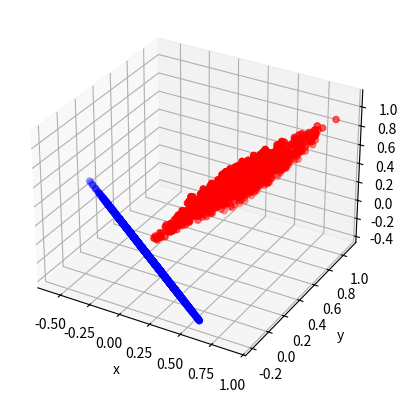
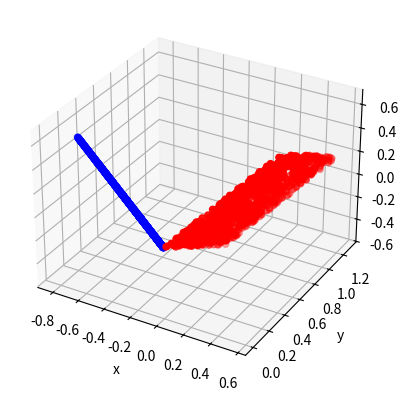

These figures' Python source, in order:
#!/usr/bin/env python
# coding: utf-8

# In[1]:


import numpy as np
import matplotlib.pyplot as plt
from mpl_toolkits.mplot3d import Axes3D
get_ipython().run_line_magic('matplotlib', 'inline')


# In[11]:


seed = 34
np.random.seed(seed)
A = np.random.rand(3,2)
I = np.eye(3)
P = A @ np.linalg.inv(A.T @ A) @ A.T

x = np.random.rand(3,1000)
y = P @ x
w = (I - P) @ x

mmax = np.amax(np.maximum(y, w), axis=1)
mmin = np.amin(np.minimum(y, w), axis=1)

fig = plt.figure()
ax = fig.add_subplot(111, projection='3d')
ax.scatter(y[0,:], y[1,:], y[2,:], c='r')
ax.scatter(w[0,:], w[1,:], w[2,:], c='b')
ax.set_xlabel('x')
ax.set_ylabel('y')


# In[26]:


np.random.seed(seed)
A = np.random.rand(3,2)

U, s, VT = np.linalg.svd(A)

x = np.random.rand(2,1000)
y = U[:,:2] @ x

w = U[:,-1].reshape((3,1)) @ np.random.rand(1000).reshape((1,1000))

mmax = np.amax(np.maximum(y, w), axis=1)
mmin = np.amin(np.minimum(y, w), axis=1)

fig = plt.figure()
ax = fig.add_subplot(111, projection='3d')
ax.scatter(y[0,:], y[1,:], y[2,:], c='r')
ax.scatter(w[0,:], w[1,:], w[2,:], c='b')
ax.set_xlabel('x')
ax.set_ylabel('y')

